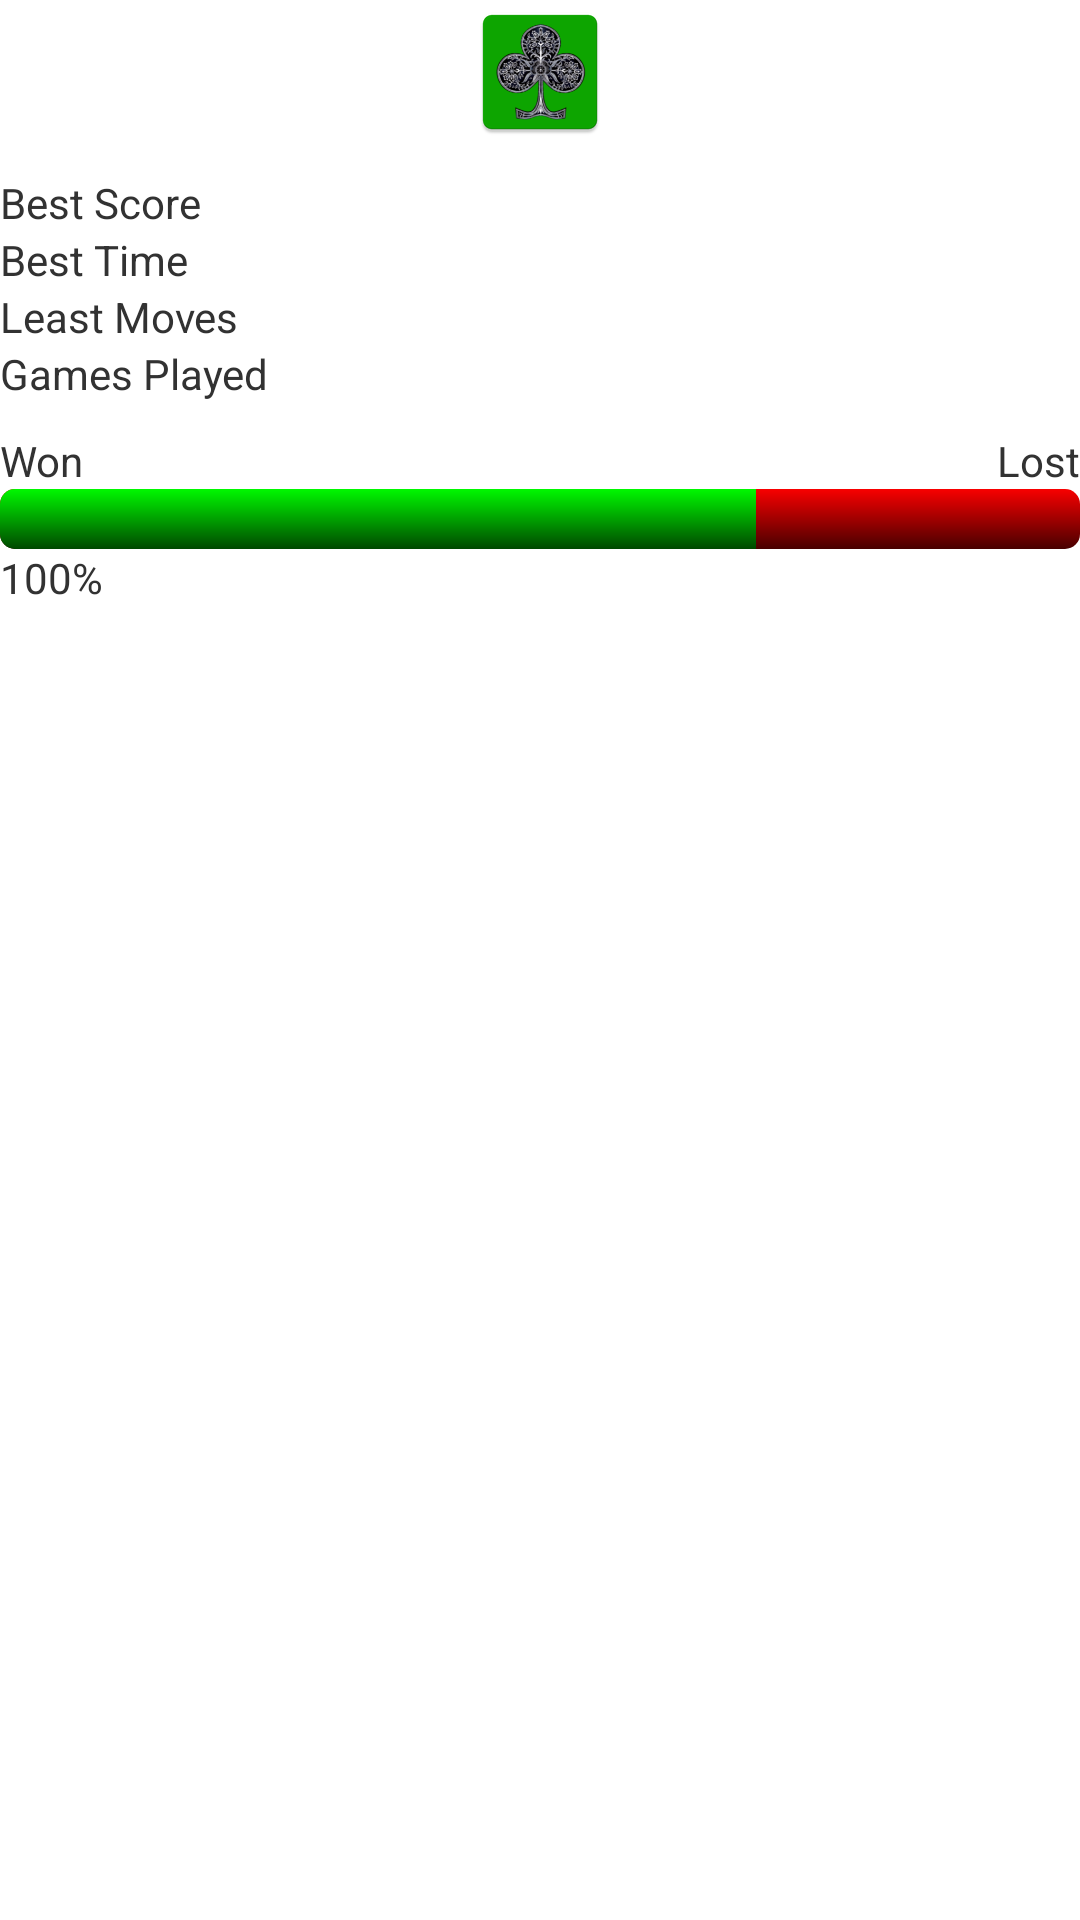

Write the Android layout XML for this screen, with the resource values it uses.
<!-- AndroidManifest.xml: application theme AppTheme -->
<!-- res/layout/stats_view.xml -->
<?xml version="1.0" encoding="utf-8"?>
<LinearLayout xmlns:android="http://schemas.android.com/apk/res/android"
    android:layout_width="wrap_content"
    android:layout_height="wrap_content"
    android:orientation="vertical" >

    <ImageView
        android:id="@+id/imageView1"
        android:layout_width="wrap_content"
        android:layout_height="wrap_content"
        android:layout_gravity="center_horizontal"
        android:src="@mipmap/ic_launcher" />

    <TableLayout
        android:layout_width="wrap_content"
        android:layout_height="wrap_content" >

        <TableRow>

            <Space
                android:layout_width="0dp"
                android:layout_height="10dp" />

            <Space
                android:layout_width="150dp"
                android:layout_height="0dp" />
        </TableRow>

        <TableRow>

            <TextView android:text="@string/best_points" />

            <TextView
                android:id="@+id/bestScore"
                android:layout_gravity="right"
                android:gravity="right" />
        </TableRow>

        <TableRow>

            <TextView android:text="@string/best_time" />

            <TextView
                android:id="@+id/bestTime"
                android:layout_gravity="right"
                android:gravity="right" />
        </TableRow>

        <TableRow>

            <TextView android:text="@string/best_moves" />

            <TextView
                android:id="@+id/bestMoves"
                android:layout_gravity="right"
                android:gravity="right" />
        </TableRow>

        <TableRow>

            <TextView android:text="@string/total_games" />

            <TextView
                android:id="@+id/totalGames"
                android:layout_gravity="right"
                android:gravity="right" />
        </TableRow>
    </TableLayout>

    <Space
        android:layout_width="0dp"
        android:layout_height="10dp" />

    <LinearLayout
        android:layout_width="match_parent"
        android:layout_height="wrap_content"
        android:orientation="horizontal" >

        <TextView
            android:id="@+id/textView1"
            android:layout_width="wrap_content"
            android:layout_height="wrap_content"
            android:layout_weight="1"
            android:text="@string/win" />

        <TextView
            android:id="@+id/textView2"
            android:layout_width="wrap_content"
            android:layout_height="wrap_content"
            android:layout_gravity="right"
            android:layout_weight="1"
            android:gravity="right"
            android:text="@string/lost" />
    </LinearLayout>

    <ProgressBar
        android:id="@+id/winLossProgress"
        style="@android:style/Widget.ProgressBar.Horizontal"
        android:layout_width="match_parent"
        android:layout_height="wrap_content"
        android:progress="70"
        android:progressDrawable="@drawable/win_ratio_progress_drawable" />

    <TextView
        android:id="@+id/gamesWonPercent"
        android:layout_width="wrap_content"
        android:layout_height="wrap_content"
        android:text="100%" />

</LinearLayout>
<!-- resources referenced by this layout -->
<resources>
  <!-- drawable win_ratio_progress_drawable (drawable) -->
  <layer-list xmlns:android="http://schemas.android.com/apk/res/android" >
  
      
      <item android:id="@android:id/background">
          <shape>
              <corners android:radius="5dp" />
  
              <gradient
                  android:angle="270"
                  android:centerY="1.0"
                  android:endColor="#480000"
                  android:startColor="#F80000" />
          </shape>
      </item>
  
      
      <item android:id="@android:id/progress">
          <clip>
              <shape>
                  <corners android:radius="5dp" />
  
                  <gradient
                      android:angle="270"
                      android:centerY="1.0"
                      android:endColor="#004800"
                      android:startColor="#00F800" />
              </shape>
          </clip>
      </item>
  
  </layer-list>
  <!-- mipmap ic_launcher: png bitmap (mipmap-hdpi, 4822 bytes) -->
  <string name="best_moves">Least Moves</string>
  <string name="best_points">Best Score</string>
  <string name="best_time">Best Time</string>
  <string name="lost">Lost</string>
  <string name="total_games">Games Played</string>
  <string name="win">Won</string>
  <style name="AppTheme" parent="AppBaseTheme">
          
      </style>
  <style name="AppBaseTheme" parent="android:Theme.Light">
          
      </style>
</resources>
